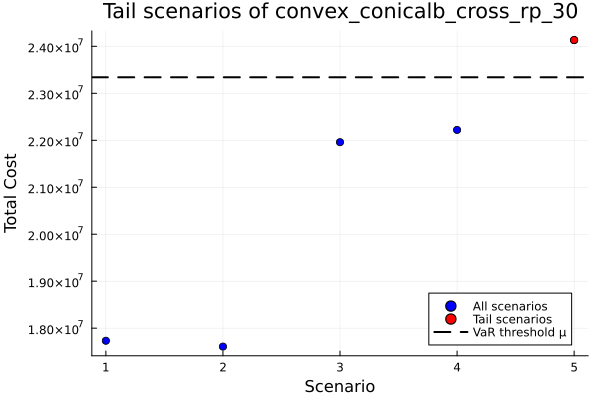

Data behind this chart, as committed beside it:
id, scenario, probability, solution, total_cost
1, 1, 0.2, , 1.773212288174214e7
2, 2, 0.2, , 1.7607574734395705e7
3, 3, 0.2, , 2.1959186916395508e7
4, 4, 0.2, , 2.222049889128919e7
5, 5, 0.2, , 2.4133428269378237e7
